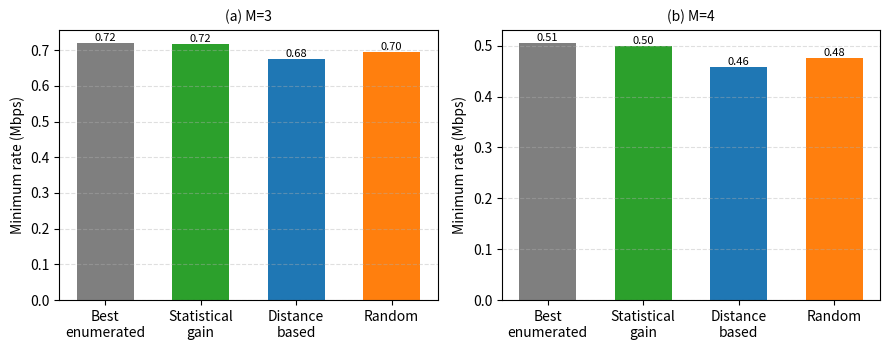
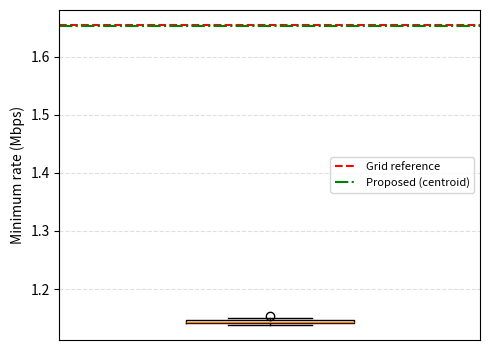
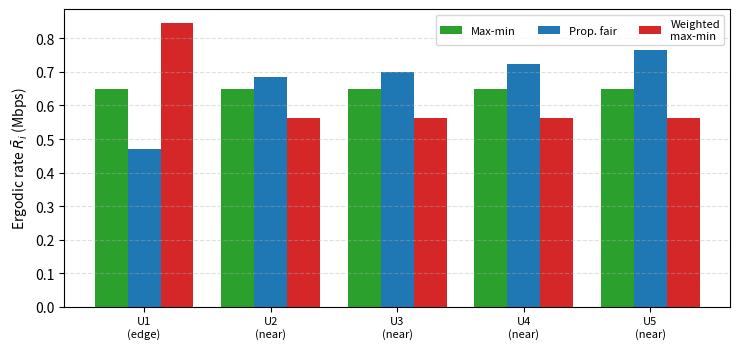

Python code for these plots, in order:
"""
Experiments for Reviewer 1, Comments 2--4.

All experiments reuse the clean scalar Rician channel model and the closed-form
max-min power allocation from mc_jensen_validation.py, and additionally use the
SIC-feasible achievable rate (minimum over all required SIC decoders) so that
random order reversals are handled consistently.

  Comment 2 (decoding order): enumerate all M! orders (M=3,4), compare the
      proposed statistical-gain order against fixed/distance/random orders.
  Comment 3 (fairness): Jain index, rate variance, average rate, 10th-percentile
      rate; compare max-min vs proportional fairness vs weighted max-min.
  Comment 4 (solution quality): small-scale grid-search reference (M=2,L=2) and
      multi-random-initialization statistics.
"""

import os
import json
import numpy as np
from itertools import permutations
import matplotlib
matplotlib.use("Agg")
import matplotlib.pyplot as plt
from scipy.optimize import minimize

# ----------------------------------------------------------------------
# System parameters (identical to mc_jensen_validation.py)
# ----------------------------------------------------------------------
rho0 = 0.001
SIGMA2 = 1e-8
W_BAND = 1e6
Z_MIN, Z_MAX = 30.0, 60.0

K_DEF_DB = 10.0      # Rician factor (dB) of the AIRS-GMD LoS link (K2); the
                     # direct HAP-GMD link is blocked -> pure NLoS (kappa1 = 0)
L_DEF = 16
M_DEF = 5
PHAP_DEF_DB = 30.0
BETA1, BETA2 = 3.5, 2.0   # BETA1: blocked/NLoS ground link; BETA2: aerial LoS link

W_S = np.array([0.0, 0.0, 20.0])

# GMDs distributed over a ~350 m^2 region located ~100 m from the HAP, matching
# the "HAP at a considerable distance / obstacles blocking the direct path"
# scenario in Section II (the direct HAP-GMD link is blocked, so the AIRS
# reflected path dominates).
USER_POSITIONS = np.array([
    [100.0,   0.00, 0.0],
    [106.0,   1.00, 0.0],
    [104.0,  -1.25, 0.0],
    [ 97.0,   1.50, 0.0],
    [109.0,  -0.50, 0.0],
    [ 93.0,   1.25, 0.0],
    [101.0,  -2.00, 0.0],
    [107.0,  -1.50, 0.0],
    [ 95.0,  -1.00, 0.0],
    [103.0,   2.00, 0.0],
    [ 99.0,   0.50, 0.0],
    [108.0,   0.75, 0.0],
    [ 92.0,  -1.75, 0.0],
    [105.0,   1.75, 0.0],
])

# Heterogeneous topology used for the fairness comparison (Comment 3): four
# near users and one distant cell-edge user that acts as the rate bottleneck.
FAIRNESS_POSITIONS = np.array([
    [ 96.0,   0.00, 0.0],
    [102.0,   1.00, 0.0],
    [ 99.0,  -1.25, 0.0],
    [105.0,   0.25, 0.0],
    [160.0,   0.00, 0.0],
])

S = 20000
SEED = 2026


def kappa_from_db(K_db):
    K_lin = 10.0 ** (K_db / 10.0)
    return K_lin * rho0 / (K_lin + 1.0)


def channel_stats(Q, w_i, K_db, L):
    # Direct HAP-GMD link is blocked (obstacle) -> pure NLoS: kappa1 = 0.
    # K_db is the Rician factor (dB) of the AIRS-GMD LoS link (kappa2).
    kappa1 = 0.0
    kappa2 = kappa_from_db(K_db)
    d_si = np.linalg.norm(W_S - w_i)
    d_ui = np.linalg.norm(Q - w_i)
    d_us = np.linalg.norm(Q - W_S)
    a_i = np.sqrt(kappa1) / (d_si ** (BETA1 / 2.0))                     # direct LoS (= 0, blocked)
    b_i = np.sqrt(kappa2 * rho0 * L * L) / ((d_ui ** (BETA2 / 2.0)) * d_us)  # reflected LoS
    L_i = (a_i + b_i) ** 2
    gamma_i = (rho0 - kappa1) / (d_si ** BETA1)                        # direct NLoS
    tau_i = L * rho0 * (rho0 - kappa2) / ((d_ui ** BETA2) * (d_us ** 2))    # reflected NLoS
    s2_i = gamma_i + tau_i
    return L_i + s2_i, L_i, s2_i


def channel_stats_for_users(Q, W_u, K_db, L):
    M = len(W_u)
    Omega = np.zeros(M)
    L_vec = np.zeros(M)
    s2_vec = np.zeros(M)
    for i in range(M):
        Omega[i], L_vec[i], s2_vec[i] = channel_stats(Q, W_u[i], K_db, L)
    return Omega, L_vec, s2_vec


def uav_position(M):
    W_u = USER_POSITIONS[:M]
    cen = np.mean(W_u, axis=0)
    cen[2] = 0.5 * (Z_MIN + Z_MAX)
    return cen


def max_min_power(Omega, P_HAP, tol=1e-9, iters=200):
    """Closed-form max-min power for a given decoding order (Omega in that order)."""
    M = len(Omega)
    Omega = np.asarray(Omega, dtype=float)
    lo, hi = 0.0, 200.0
    for _ in range(iters):
        mid = 0.5 * (lo + hi)
        g = 2.0 ** mid - 1.0
        P = np.zeros(M)
        P[M - 1] = g * SIGMA2 / Omega[M - 1]
        for r in range(M - 2, -1, -1):
            P[r] = g * (np.sum(P[r + 1:M]) + SIGMA2 / Omega[r])
        if np.sum(P) > P_HAP:
            hi = mid
        else:
            lo = mid
    tau = 0.5 * (lo + hi)
    g = 2.0 ** tau - 1.0
    P = np.zeros(M)
    P[M - 1] = g * SIGMA2 / Omega[M - 1]
    for r in range(M - 2, -1, -1):
        P[r] = g * (np.sum(P[r + 1:M]) + SIGMA2 / Omega[r])
    return tau, P


def jensen_rates(Omega, P):
    M = len(Omega)
    Rbar = np.zeros(M)
    for i in range(M):
        inter = np.sum(P[i + 1:M])
        Rbar[i] = W_BAND * np.log2(1.0 + Omega[i] * P[i] / (Omega[i] * inter + SIGMA2))
    return Rbar


def sample_gains(L_vec, s2_vec, S, rng):
    """Instantaneous channel power gains |H_i|^2 for each physical user (M, S)."""
    L_vec = np.asarray(L_vec, dtype=float)
    s2_vec = np.asarray(s2_vec, dtype=float)
    M = len(L_vec)
    amp = np.sqrt(np.maximum(L_vec, 0.0))
    std = np.sqrt(np.maximum(s2_vec, 0.0))
    gains = np.zeros((M, S))
    for i in range(M):
        wr = rng.normal(0.0, std[i] / np.sqrt(2.0), S)
        wi = rng.normal(0.0, std[i] / np.sqrt(2.0), S)
        gains[i] = (amp[i] + wr) ** 2 + wi ** 2
    return gains


def sic_rate(gains_in_order, P):
    """SIC-feasible empirical rate (bps) for messages in decoding order.

    For message r, the supported rate is the minimum over all decoders k >= r.
    """
    M = len(P)
    P = np.asarray(P, dtype=float)
    R = np.zeros(M)
    for r in range(M):
        inter = np.sum(P[r + 1:M])
        sinr = (P[r] * gains_in_order[r:]) / (gains_in_order[r:] * inter + SIGMA2)
        R[r] = np.mean(np.min(W_BAND * np.log2(1.0 + sinr), axis=0))
    return R


def mc_min_rate_for_order(Omega, gains, P_HAP, order=None):
    """Return (min SIC-feasible MC rate, power) for a given decoding order."""
    M = len(Omega)
    if order is None:
        order = np.argsort(Omega)  # ascending statistical gain
    order = np.asarray(order)
    Om_s = Omega[order]
    tau, P = max_min_power(Om_s, P_HAP)
    R = sic_rate(gains[order], P)
    return float(np.min(R)), P, order


def jensen_min_rate_for_order(Omega, P_HAP, order=None):
    M = len(Omega)
    if order is None:
        order = np.argsort(Omega)
    order = np.asarray(order)
    Om_s = Omega[order]
    tau, P = max_min_power(Om_s, P_HAP)
    Rbar = jensen_rates(Om_s, P)
    return float(np.min(Rbar)), P, order


# ======================================================================
# Comment 2 : decoding-order enumeration and strategy comparison
# ======================================================================
def comment2(M, K_db, L, PHAP_db, S, seed):
    rng = np.random.default_rng(seed)
    Q = uav_position(M)
    W_u = USER_POSITIONS[:M]
    P_HAP = 10.0 ** (PHAP_db / 10.0)
    Omega, L_vec, s2_vec = channel_stats_for_users(Q, W_u, K_db, L)
    gains = sample_gains(L_vec, s2_vec, S, rng)

    # --- best enumerated order (over all M! permutations) ---
    best = -1.0
    best_pi = None
    for pi in permutations(range(M)):
        pi = list(pi)
        Om_pi = Omega[pi]
        tau, P = max_min_power(Om_pi, P_HAP)
        R = sic_rate(gains[pi], P)
        mn = float(np.min(R))
        if mn > best:
            best = mn
            best_pi = pi
    enum_best = best

    # --- proposed statistical-gain (ascending Omega) order ---
    stat_min, _, _ = mc_min_rate_for_order(Omega, gains, P_HAP, order=np.argsort(Omega))

    # --- distance-based order (ascending distance to HAP) ---
    d_si = np.array([np.linalg.norm(W_S - w) for w in W_u])
    dist_order = np.argsort(d_si)  # closest first
    dist_min, _, _ = mc_min_rate_for_order(Omega, gains, P_HAP, order=dist_order)

    # --- random fixed orders (average over several) ---
    rand_vals = []
    n_rand = 20
    for _ in range(n_rand):
        pi = rng.permutation(M)
        mn, _, _ = mc_min_rate_for_order(Omega, gains, P_HAP, order=pi)
        rand_vals.append(mn)
    rand_mean = float(np.mean(rand_vals))

    return {
        "M": M,
        "enum_best_bps": enum_best,
        "statistical_bps": stat_min,
        "distance_bps": dist_min,
        "random_bps": rand_mean,
        "eta_stat_vs_enum_pct": 100.0 * stat_min / enum_best,
        "gap_stat_vs_enum_pct": 100.0 * (enum_best - stat_min) / enum_best,
        "gain_stat_vs_fixed_dist_pct": 100.0 * (stat_min - dist_min) / dist_min,
    }


# ======================================================================
# Comment 3 : fairness metrics and alternative fairness objectives
# ======================================================================
def pf_power(Omega, P_HAP, eps=1e-3, n_start=12, seed=0):
    """Power allocation maximizing proportional fairness sum log(Rbar + eps)."""
    M = len(Omega)
    Omega = np.asarray(Omega, dtype=float)
    rng = np.random.default_rng(seed)

    def neg_pf(p):
        Rbar = np.zeros(M)
        for i in range(M):
            inter = np.sum(p[i + 1:M])
            Rbar[i] = W_BAND * np.log2(1.0 + Omega[i] * p[i] / (Omega[i] * inter + SIGMA2))
        return -np.sum(np.log(Rbar + eps))

    bounds = [(0.0, P_HAP)] * M
    cons = [{"type": "eq", "fun": lambda p: P_HAP - np.sum(p)}]
    best = None
    for _ in range(n_start):
        p0 = rng.dirichlet(np.ones(M)) * P_HAP
        res = minimize(neg_pf, p0, method="SLSQP", bounds=bounds,
                       constraints=cons, options={"maxiter": 2000, "ftol": 1e-12})
        if best is None or res.fun < best.fun:
            best = res
    return best.x


def weighted_max_min_power(Omega, d, P_HAP, iters=200):
    """Max-min power for weighted objective Rbar_r >= tau * d_r (d_r = weights)."""
    M = len(Omega)
    Omega = np.asarray(Omega, dtype=float)
    d = np.asarray(d, dtype=float)
    lo, hi = 0.0, 200.0
    for _ in range(iters):
        mid = 0.5 * (lo + hi)
        P = np.zeros(M)
        ok = True
        for r in range(M - 1, -1, -1):
            g = 2.0 ** (mid * d[r]) - 1.0
            P[r] = g * (np.sum(P[r + 1:M]) + SIGMA2 / Omega[r])
            if P[r] < 0:
                ok = False
        if ok and np.sum(P) <= P_HAP:
            lo = mid
        else:
            hi = mid
    mid = 0.5 * (lo + hi)
    P = np.zeros(M)
    for r in range(M - 1, -1, -1):
        g = 2.0 ** (mid * d[r]) - 1.0
        P[r] = g * (np.sum(P[r + 1:M]) + SIGMA2 / Omega[r])
    return P


def fairness_metrics(R):
    R = np.asarray(R, dtype=float)
    M = len(R)
    jain = np.sum(R) ** 2 / (M * np.sum(R ** 2))
    avg = np.mean(R)
    var = np.mean((R - avg) ** 2)
    return {"jain": float(jain), "avg_bps": float(avg), "var": float(var),
            "min_bps": float(np.min(R))}


def comment3(M, K_db, L, PHAP_db, S, seed):
    """Fairness comparison on the Jensen/ergodic upper-bound rates Rbar_i.

    Three fairness objectives are compared under a heterogeneous topology with
    one cell-edge user acting as the rate bottleneck:
      - max-min   : max tau s.t. Rbar_i >= tau for all i (proposed)
      - propfair  : max sum_i log(Rbar_i)
      - weighted  : max tau s.t. Rbar_i >= tau * d_i (edge user d=1.5, else 1)
    """
    W_u = FAIRNESS_POSITIONS[:M]
    cen = np.mean(W_u, axis=0)
    cen[2] = 0.5 * (Z_MIN + Z_MAX)
    Q = cen
    P_HAP = 10.0 ** (PHAP_db / 10.0)
    Omega, L_vec, s2_vec = channel_stats_for_users(Q, W_u, K_db, L)
    order = np.argsort(Omega)
    Om_s = Omega[order]
    d_si = np.array([np.linalg.norm(W_S - w) for w in W_u])

    def metrics_jensen(P):
        Rb = jensen_rates(Om_s, P)
        jain = np.sum(Rb) ** 2 / (M * np.sum(Rb ** 2))
        return {
            "min_bps": float(np.min(Rb)),
            "avg_bps": float(np.mean(Rb)),
            "sum_bps": float(np.sum(Rb)),
            "jain": float(jain),
            "rates_bps": Rb.tolist(),
        }

    results = {}

    tau_mm, P_mm = max_min_power(Om_s, P_HAP)
    results["maxmin"] = metrics_jensen(P_mm)
    results["maxmin"]["tau_bps"] = float(W_BAND * np.log2(1.0 + (2.0 ** tau_mm - 1.0)))

    P_pf = pf_power(Om_s, P_HAP, seed=seed)
    results["propfair"] = metrics_jensen(P_pf)

    d = np.ones(M)
    d[0] = 1.5  # cell-edge (weakest) user given higher priority weight
    P_wm = weighted_max_min_power(Om_s, d, P_HAP)
    results["weighted"] = metrics_jensen(P_wm)

    edge_user = int(np.argmax(d_si))
    edge_sorted_idx = int(np.where(order == edge_user)[0][0])
    results["edge_user_idx"] = edge_user
    results["edge_sorted_idx"] = edge_sorted_idx
    results["d_si"] = d_si.tolist()
    results["order"] = order.tolist()

    return results


# ======================================================================
# Comment 4 : small-scale grid-search reference and multi-init statistics
# ======================================================================
def comment4_grid(M, L, K_db, PHAP_db, z_grid, step_grid, seed):
    """Grid search over UAV (x,y) at fixed heights; enumerate orders; closed-form power.

    Returns the best Jensen min rate over the grid and the best (x,y,z,order).
    """
    P_HAP = 10.0 ** (PHAP_db / 10.0)
    W_u = USER_POSITIONS[:M]
    xs = np.arange(85.0, 115.0 + 1e-9, step_grid)
    ys = np.arange(-15.0, 15.0 + 1e-9, step_grid)
    best = -1.0
    best_cfg = None
    for x in xs:
        for y in ys:
            for z in z_grid:
                Q = np.array([x, y, z])
                Omega, _, _ = channel_stats_for_users(Q, W_u, K_db, L)
                for pi in permutations(range(M)):
                    pi = list(pi)
                    Om_pi = Omega[pi]
                    tau, P = max_min_power(Om_pi, P_HAP)
                    Rbar = jensen_rates(Om_pi, P)
                    mn = float(np.min(Rbar))
                    if mn > best:
                        best = mn
                        best_cfg = (x, y, z, pi)
    return best, best_cfg


def comment4_multiinit(M, L, K_db, PHAP_db, S, n_init, seed):
    """Random UAV positions (30--50) -> distribution of min MC rate (SIC-feasible)."""
    rng = np.random.default_rng(seed)
    P_HAP = 10.0 ** (PHAP_db / 10.0)
    W_u = USER_POSITIONS[:M]
    vals = []
    for _ in range(n_init):
        Q = np.array([rng.uniform(85, 115), rng.uniform(-15, 15),
                      rng.uniform(Z_MIN, Z_MAX)])
        Omega, L_vec, s2_vec = channel_stats_for_users(Q, W_u, K_db, L)
        order = np.argsort(Omega)
        Om_s = Omega[order]
        L_s = L_vec[order]
        s2_s = s2_vec[order]
        tau, P = max_min_power(Om_s, P_HAP)
        # fresh gains per run (different positions -> different statistics)
        rng2 = np.random.default_rng(seed + len(vals) + 1)
        gains = sample_gains(L_s, s2_s, S, rng2)
        R = sic_rate(gains, P)
        vals.append(float(np.min(R)))
    vals = np.array(vals)
    return {
        "n_init": n_init,
        "mean_bps": float(np.mean(vals)),
        "std_bps": float(np.std(vals)),
        "best_bps": float(np.max(vals)),
        "worst_bps": float(np.min(vals)),
        "cv_pct": 100.0 * np.std(vals) / np.mean(vals),
        "vals_bps": vals.tolist(),
    }


# ======================================================================
# Run everything and save results + figures
# ======================================================================
if __name__ == "__main__":
    out_dir = "revised_results"
    os.makedirs(out_dir, exist_ok=True)

    all_results = {}

    # ---- Comment 2 ----
    c2 = {}
    for M in [3, 4]:
        r = comment2(M, K_DEF_DB, L_DEF, PHAP_DEF_DB, S, SEED)
        c2[str(M)] = r
        print(f"[Comment2 M={M}] enum={r['enum_best_bps']/1e6:.3f} Mbps, "
              f"stat={r['statistical_bps']/1e6:.3f}, dist={r['distance_bps']/1e6:.3f}, "
              f"rand={r['random_bps']/1e6:.3f} | eta={r['eta_stat_vs_enum_pct']:.2f}%, "
              f"gap={r['gap_stat_vs_enum_pct']:.2f}%, gain_vs_dist={r['gain_stat_vs_fixed_dist_pct']:.2f}%")
    all_results["comment2"] = c2

    # ---- Comment 3 ----
    c3 = comment3(M_DEF, K_DEF_DB, L_DEF, PHAP_DEF_DB, S, SEED)
    print("\n[Comment3 fairness metrics (Jensen rates)]")
    for k in ["maxmin", "propfair", "weighted"]:
        v = c3[k]
        print(f"  {k:12s} min={v['min_bps']/1e6:.4f} avg={v['avg_bps']/1e6:.4f} "
              f"sum={v['sum_bps']/1e6:.4f} Mbps  Jain={v['jain']:.5f}")
    print(f"  edge_user_idx={c3['edge_user_idx']} (sorted idx {c3['edge_sorted_idx']}), "
          f"d_si={np.round(np.array(c3['d_si']),2).tolist()}")
    print(f"  edge-user rate: maxmin={c3['maxmin']['rates_bps'][c3['edge_sorted_idx']]/1e6:.4f} "
          f"propfair={c3['propfair']['rates_bps'][c3['edge_sorted_idx']]/1e6:.4f} "
          f"weighted={c3['weighted']['rates_bps'][c3['edge_sorted_idx']]/1e6:.4f} Mbps")
    all_results["comment3"] = c3

    # ---- Comment 4 ----
    # grid refinement (M=2, L=2)
    grid_refs = {}
    for step in [5.0, 2.5, 1.0]:
        ref, cfg = comment4_grid(2, 2, K_DEF_DB, PHAP_DEF_DB, [30.0, 45.0, 60.0], step, SEED)
        grid_refs[str(step)] = ref
        print(f"[Comment4 grid step={step}] ref={ref/1e6:.3f} Mbps  cfg={cfg}")
    all_results["comment4_grid"] = grid_refs

    # proposed (centroid + ascending order) Jensen min rate for comparison
    Qc = uav_position(2)
    Omc, _, _ = channel_stats_for_users(Qc, USER_POSITIONS[:2], K_DEF_DB, 2)
    afoa_val, _, _ = jensen_min_rate_for_order(Omc, 10.0 ** (PHAP_DEF_DB / 10.0))
    fine_ref = grid_refs["1.0"]
    all_results["comment4_afoa_bps"] = afoa_val
    all_results["comment4_eta_afoa_pct"] = 100.0 * afoa_val / fine_ref
    all_results["comment4_gap_afoa_pct"] = 100.0 * (fine_ref - afoa_val) / fine_ref
    print(f"\n[Comment4] AFOA(centroid)={afoa_val/1e6:.3f} Mbps, fine-grid ref={fine_ref/1e6:.3f} "
          f"-> eta={100*afoa_val/fine_ref:.2f}%, gap={100*(fine_ref-afoa_val)/fine_ref:.2f}%")

    # grid stability: % change fine vs medium
    med_ref = grid_refs["2.5"]
    grid_change = 100.0 * abs(fine_ref - med_ref) / med_ref
    all_results["comment4_grid_change_pct"] = grid_change
    print(f"[Comment4] grid ref change medium->fine = {grid_change:.3f}%")

    # multi-init (M=2, L=2, 30 runs)
    mi = comment4_multiinit(2, 2, K_DEF_DB, PHAP_DEF_DB, S, 30, SEED)
    all_results["comment4_multiinit"] = mi
    print(f"[Comment4 multi-init] mean={mi['mean_bps']/1e6:.3f} std={mi['std_bps']/1e6:.3f} "
          f"best={mi['best_bps']/1e6:.3f} worst={mi['worst_bps']/1e6:.3f} CV={mi['cv_pct']:.2f}%")

    with open(os.path.join(out_dir, "comments_234_results.json"), "w") as f:
        json.dump(all_results, f, indent=2)

    # ---- Figures ----
    # Fig B: decoding-order strategy comparison (bar chart, two panels M=3, M=4)
    fig, axes = plt.subplots(1, 2, figsize=(9, 3.6))
    labels = ["Best\nenumerated", "Statistical\ngain", "Distance\nbased", "Random"]
    for ax, M in zip(axes, [3, 4]):
        r = c2[str(M)]
        vals = [r["enum_best_bps"], r["statistical_bps"], r["distance_bps"], r["random_bps"]]
        vals = [v / 1e6 for v in vals]
        bars = ax.bar(labels, vals, color=["#7f7f7f", "#2ca02c", "#1f77b4", "#ff7f0e"], width=0.6)
        ax.set_title(f"(a) M={M}" if M == 3 else f"(b) M={M}", fontsize=10)
        ax.set_ylabel("Minimum rate (Mbps)")
        ax.grid(axis="y", linestyle="--", alpha=0.4)
        for b, v in zip(bars, vals):
            ax.text(b.get_x() + b.get_width() / 2, v, f"{v:.2f}", ha="center", va="bottom", fontsize=8)
    fig.tight_layout()
    fig.savefig("fig_order.pdf", dpi=300, bbox_inches="tight")
    print("\nSaved fig_order.pdf")

    # Fig C: multi-init boxplot + grid reference line
    fig2, ax2 = plt.subplots(figsize=(5, 3.6))
    vals_mbps = np.array(mi["vals_bps"]) / 1e6
    ax2.boxplot(vals_mbps, vert=True, widths=0.4)
    ax2.axhline(fine_ref / 1e6, color="r", linestyle="--", label="Grid reference")
    ax2.axhline(afoa_val / 1e6, color="g", linestyle="-.", label="Proposed (centroid)")
    ax2.set_ylabel("Minimum rate (Mbps)")
    ax2.set_xticks([])
    ax2.legend(fontsize=8)
    ax2.grid(axis="y", linestyle="--", alpha=0.4)
    fig2.tight_layout()
    fig2.savefig("fig_init.pdf", dpi=300, bbox_inches="tight")
    print("Saved fig_init.pdf")

    # Fig B2: per-user rates under the three fairness objectives (Comment 3)
    M = M_DEF
    edge_s = c3["edge_sorted_idx"]
    users = [f"U{i+1}\n({'edge' if i == edge_s else 'near'})" for i in range(M)]
    schemes = ["maxmin", "propfair", "weighted"]
    scheme_labels = ["Max-min", "Prop. fair", "Weighted\nmax-min"]
    colors = ["#2ca02c", "#1f77b4", "#d62728"]
    x = np.arange(M)
    width = 0.26
    fig3, ax3 = plt.subplots(figsize=(7.5, 3.6))
    for s, lab, col in zip(schemes, scheme_labels, colors):
        vals = np.array(c3[s]["rates_bps"]) / 1e6
        ax3.bar(x + (schemes.index(s) - 1) * width, vals, width,
                label=lab, color=col)
    ax3.set_xticks(x)
    ax3.set_xticklabels(users, fontsize=8)
    ax3.set_ylabel("Ergodic rate $\\bar{R}_i$ (Mbps)")
    ax3.legend(fontsize=8, ncol=3)
    ax3.grid(axis="y", linestyle="--", alpha=0.4)
    fig3.tight_layout()
    fig3.savefig("fig_fairness.pdf", dpi=300, bbox_inches="tight")
    print("Saved fig_fairness.pdf")
    print("All done.")
